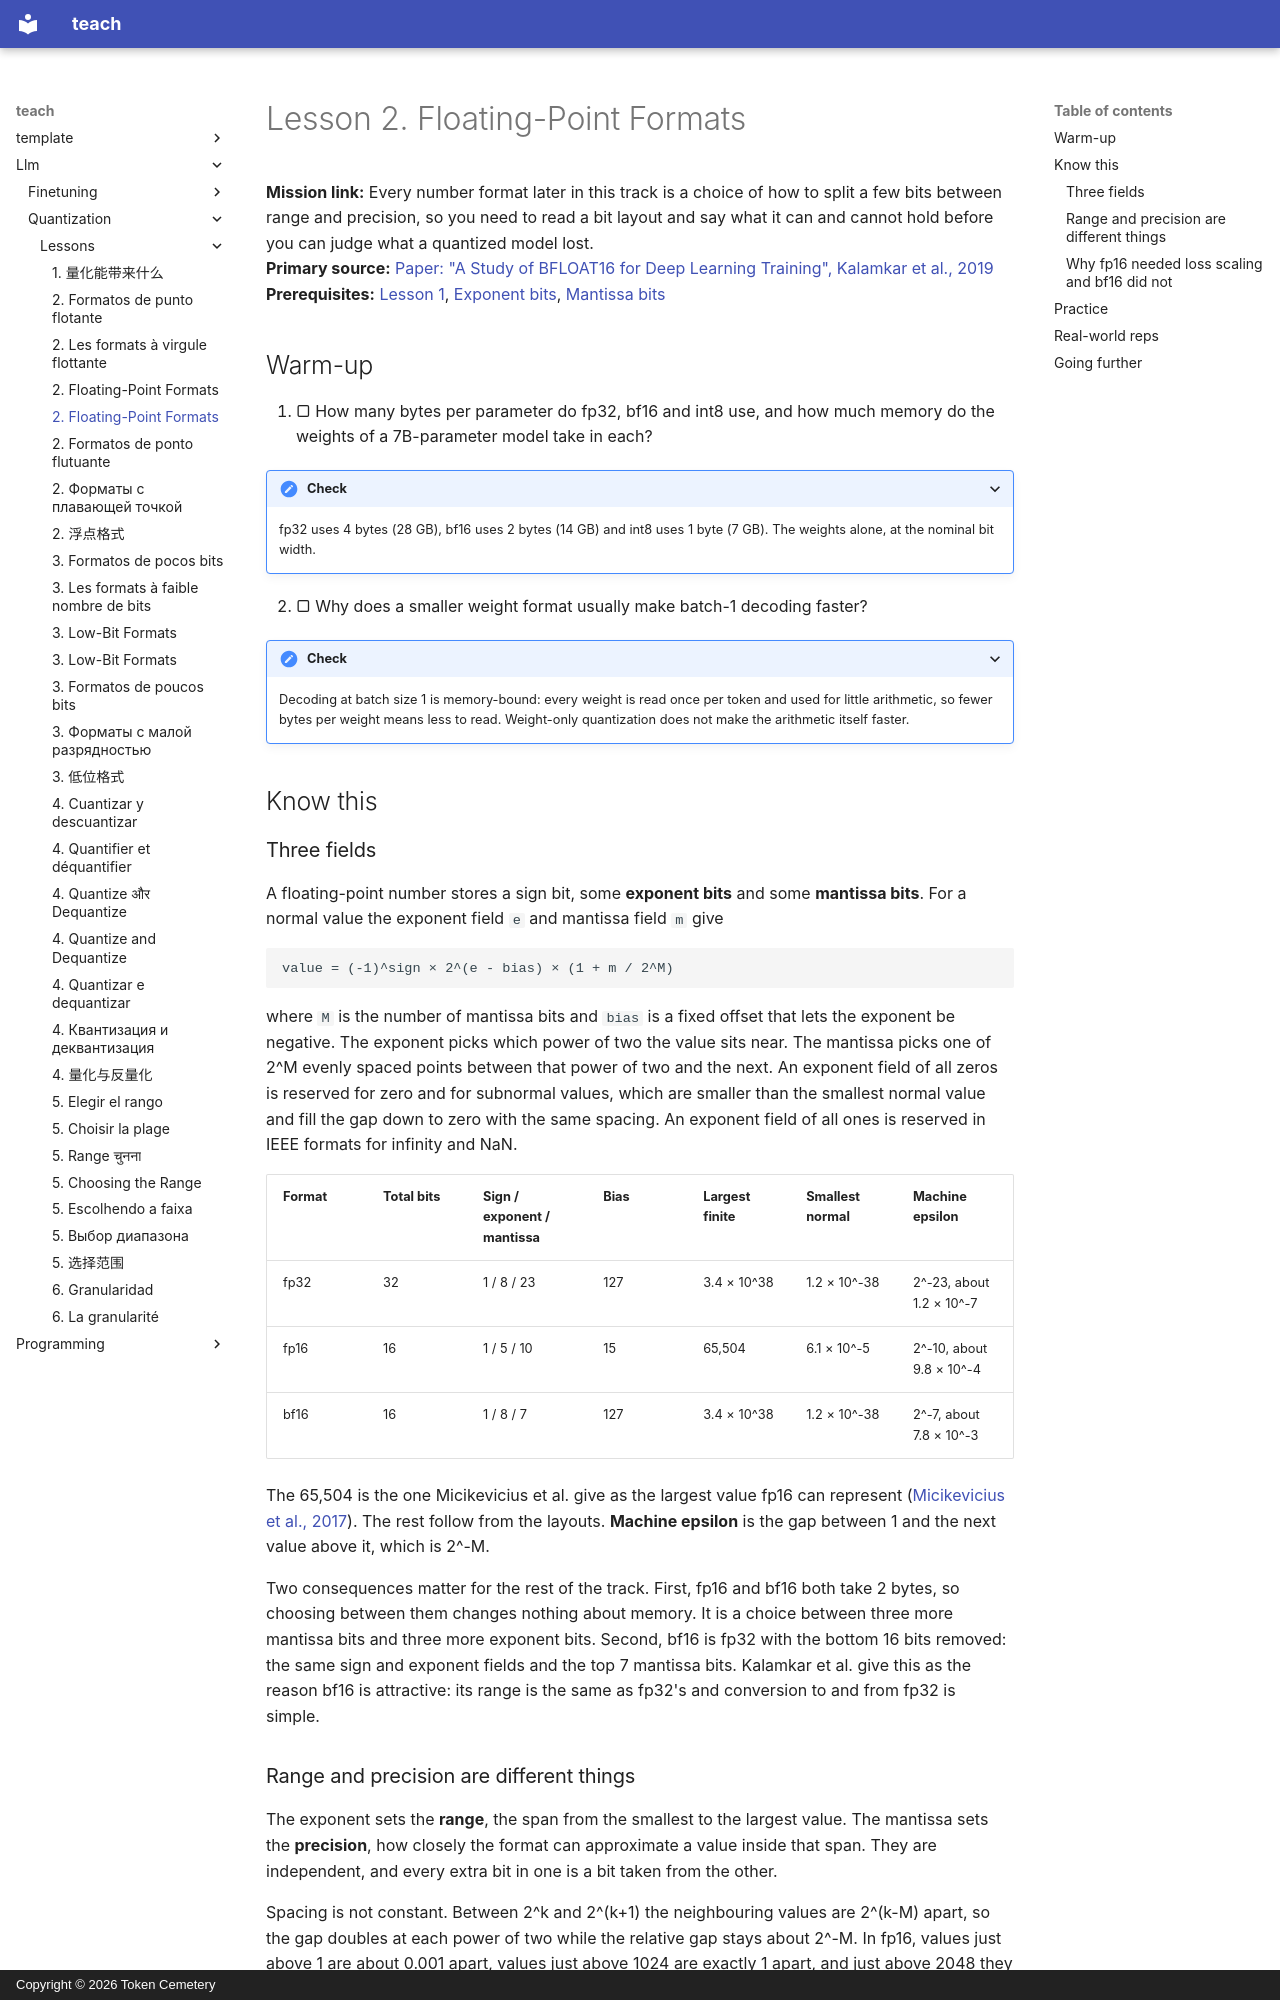

repository: TokenCemetery/teach · page: llm/quantization/lessons/0002-floating-point-formats/index.html · generator: mkdocs · copyright: Copyright © 2026 Token Cemetery

---
title: "2. Floating-Point Formats"
description: How sign, exponent and mantissa bits split range from precision in fp32, fp16 and bf16
type: lesson
---

# Lesson 2. Floating-Point Formats

**Mission link:** Every number format later in this track is a choice of how to split a few bits between range and precision, so you need to read a bit layout and say what it can and cannot hold before you can judge what a quantized model lost.
**Primary source:** [Paper: "A Study of BFLOAT16 for Deep Learning Training", Kalamkar et al., 2019](https://arxiv.org/abs/1905.12322)
**Prerequisites:** [Lesson 1](0001-what-quantization-buys.md), [Exponent bits](../GLOSSARY.md), [Mantissa bits](../GLOSSARY.md)

## Warm-up

1. ▢ How many bytes per parameter do fp32, bf16 and int8 use, and how much memory do the weights of a 7B-parameter model take in each?

<details markdown="1"><summary>Check</summary>

fp32 uses 4 bytes (28 GB), bf16 uses 2 bytes (14 GB) and int8 uses 1 byte (7 GB). The weights alone, at the nominal bit width.

</details>

2. ▢ Why does a smaller weight format usually make batch-1 decoding faster?

<details markdown="1"><summary>Check</summary>

Decoding at batch size 1 is memory-bound: every weight is read once per token and used for little arithmetic, so fewer bytes per weight means less to read. Weight-only quantization does not make the arithmetic itself faster.

</details>

## Know this

### Three fields

A floating-point number stores a sign bit, some **exponent bits** and some **mantissa bits**. For a normal value the exponent field `e` and mantissa field `m` give

```text
value = (-1)^sign × 2^(e - bias) × (1 + m / 2^M)
```

where `M` is the number of mantissa bits and `bias` is a fixed offset that lets the exponent be negative. The exponent picks which power of two the value sits near. The mantissa picks one of 2^M evenly spaced points between that power of two and the next. An exponent field of all zeros is reserved for zero and for subnormal values, which are smaller than the smallest normal value and fill the gap down to zero with the same spacing. An exponent field of all ones is reserved in IEEE formats for infinity and NaN.

| Format | Total bits | Sign / exponent / mantissa | Bias | Largest finite | Smallest normal | Machine epsilon |
|---|---|---|---|---|---|---|
| fp32 | 32 | 1 / 8 / 23 | 127 | 3.4 × 10^38 | 1.2 × 10^-38 | 2^-23, about 1.2 × 10^-7 |
| fp16 | 16 | 1 / 5 / 10 | 15 | 65,504 | 6.1 × 10^-5 | 2^-10, about 9.8 × 10^-4 |
| bf16 | 16 | 1 / 8 / 7 | 127 | 3.4 × 10^38 | 1.2 × 10^-38 | 2^-7, about 7.8 × 10^-3 |

The 65,504 is the one Micikevicius et al. give as the largest value fp16 can represent ([Micikevicius et al., 2017](https://arxiv.org/abs/1710.03740)). The rest follow from the layouts. **Machine epsilon** is the gap between 1 and the next value above it, which is 2^-M.

Two consequences matter for the rest of the track. First, fp16 and bf16 both take 2 bytes, so choosing between them changes nothing about memory. It is a choice between three more mantissa bits and three more exponent bits. Second, bf16 is fp32 with the bottom 16 bits removed: the same sign and exponent fields and the top 7 mantissa bits. Kalamkar et al. give this as the reason bf16 is attractive: its range is the same as fp32's and conversion to and from fp32 is simple.
